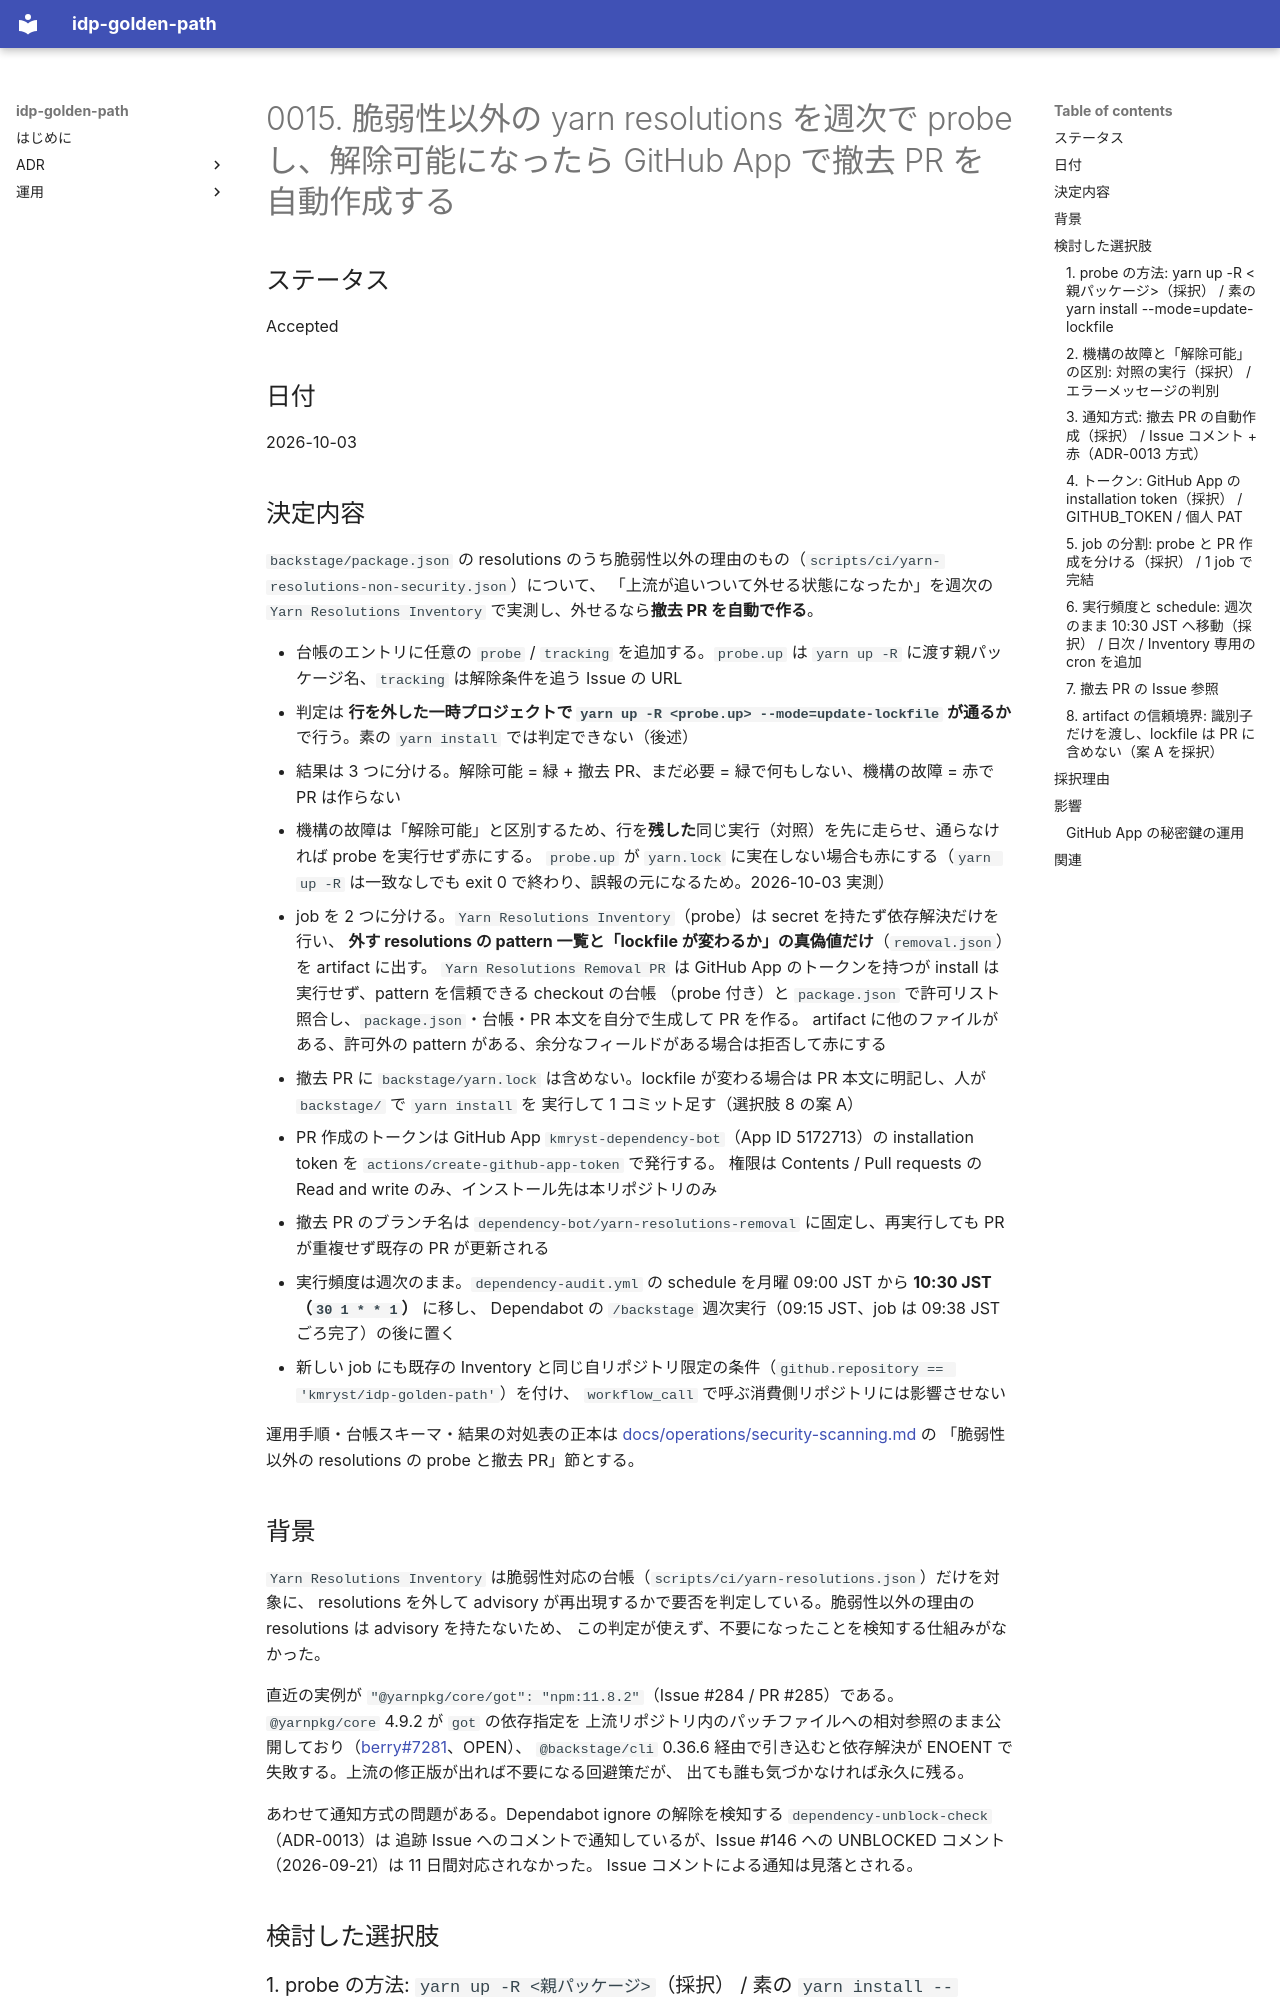

repository: kmryst/idp-golden-path · page: adr/0015-yarn-resolutions-probe-and-automated-removal-pr/index.html · generator: mkdocs

# 0015. 脆弱性以外の yarn resolutions を週次で probe し、解除可能になったら GitHub App で撤去 PR を自動作成する

## ステータス

Accepted

## 日付

2026-10-03

## 決定内容

`backstage/package.json` の resolutions のうち脆弱性以外の理由のもの（`scripts/ci/yarn-resolutions-non-security.json`）について、
「上流が追いついて外せる状態になったか」を週次の `Yarn Resolutions Inventory` で実測し、外せるなら**撤去 PR を自動で作る**。

- 台帳のエントリに任意の `probe` / `tracking` を追加する。`probe.up` は `yarn up -R` に渡す親パッケージ名、`tracking` は解除条件を追う Issue の URL
- 判定は **行を外した一時プロジェクトで `yarn up -R <probe.up> --mode=update-lockfile` が通るか**で行う。素の `yarn install` では判定できない（後述）
- 結果は 3 つに分ける。解除可能 = 緑 + 撤去 PR、まだ必要 = 緑で何もしない、機構の故障 = 赤で PR は作らない
- 機構の故障は「解除可能」と区別するため、行を**残した**同じ実行（対照）を先に走らせ、通らなければ probe を実行せず赤にする。
  `probe.up` が `yarn.lock` に実在しない場合も赤にする（`yarn up -R` は一致なしでも exit 0 で終わり、誤報の元になるため。2026-10-03 実測）
- job を 2 つに分ける。`Yarn Resolutions Inventory`（probe）は secret を持たず依存解決だけを行い、
  **外す resolutions の pattern 一覧と「lockfile が変わるか」の真偽値だけ**（`removal.json`）を artifact に出す。
  `Yarn Resolutions Removal PR` は GitHub App のトークンを持つが install は実行せず、pattern を信頼できる checkout の台帳
  （probe 付き）と `package.json` で許可リスト照合し、`package.json`・台帳・PR 本文を自分で生成して PR を作る。
  artifact に他のファイルがある、許可外の pattern がある、余分なフィールドがある場合は拒否して赤にする
- 撤去 PR に `backstage/yarn.lock` は含めない。lockfile が変わる場合は PR 本文に明記し、人が `backstage/` で `yarn install` を
  実行して 1 コミット足す（選択肢 8 の案 A）
- PR 作成のトークンは GitHub App `kmryst-dependency-bot`（App ID 5172713）の installation token を `actions/create-github-app-token` で発行する。
  権限は Contents / Pull requests の Read and write のみ、インストール先は本リポジトリのみ
- 撤去 PR のブランチ名は `dependency-bot/yarn-resolutions-removal` に固定し、再実行しても PR が重複せず既存の PR が更新される
- 実行頻度は週次のまま。`dependency-audit.yml` の schedule を月曜 09:00 JST から **10:30 JST（`30 1 * * 1`）** に移し、
  Dependabot の `/backstage` 週次実行（09:15 JST、job は 09:38 JST ごろ完了）の後に置く
- 新しい job にも既存の Inventory と同じ自リポジトリ限定の条件（`github.repository == 'kmryst/idp-golden-path'`）を付け、
  `workflow_call` で呼ぶ消費側リポジトリには影響させない

運用手順・台帳スキーマ・結果の対処表の正本は
[docs/operations/security-scanning.md](../operations/security-scanning.md) の
「脆弱性以外の resolutions の probe と撤去 PR」節とする。

## 背景

`Yarn Resolutions Inventory` は脆弱性対応の台帳（`scripts/ci/yarn-resolutions.json`）だけを対象に、
resolutions を外して advisory が再出現するかで要否を判定している。脆弱性以外の理由の resolutions は advisory を持たないため、
この判定が使えず、不要になったことを検知する仕組みがなかった。

直近の実例が `"@yarnpkg/core/got": "npm:11.8.2"`（Issue #284 / PR #285）である。`@yarnpkg/core` 4.9.2 が `got` の依存指定を
上流リポジトリ内のパッチファイルへの相対参照のまま公開しており（[berry#7281](https://github.com/yarnpkg/berry/issues/7281)、OPEN）、
`@backstage/cli` 0.36.6 経由で引き込むと依存解決が ENOENT で失敗する。上流の修正版が出れば不要になる回避策だが、
出ても誰も気づかなければ永久に残る。

あわせて通知方式の問題がある。Dependabot ignore の解除を検知する `dependency-unblock-check`（ADR-0013）は
追跡 Issue へのコメントで通知しているが、Issue #146 への UNBLOCKED コメント（2026-09-21）は 11 日間対応されなかった。
Issue コメントによる通知は見落とされる。

## 検討した選択肢
